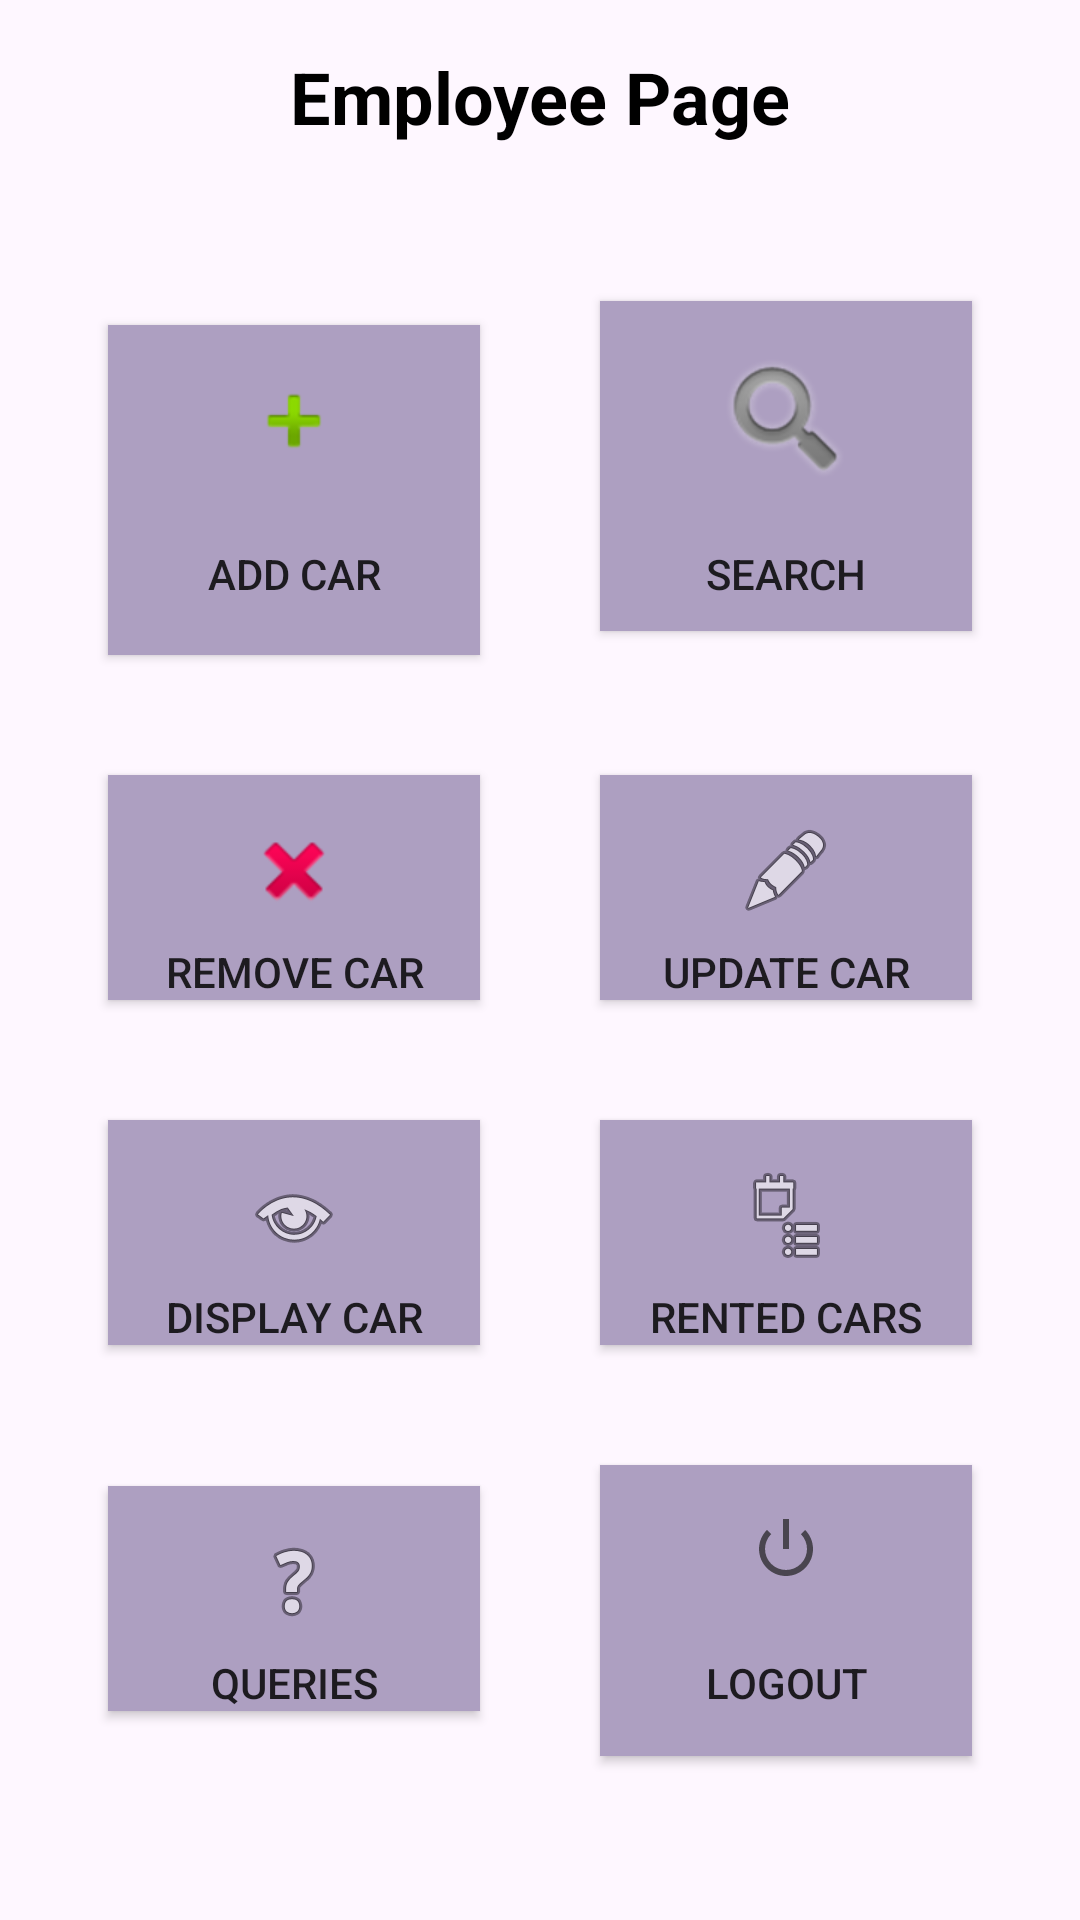

This screen was rendered from an Android layout file. Write that file and the resources it references.
<!-- AndroidManifest.xml: application theme Theme.CARRENTAL -->
<!-- res/layout/activity_main.xml -->
<RelativeLayout xmlns:android="http://schemas.android.com/apk/res/android"
    android:layout_width="match_parent"
    android:layout_height="match_parent"
    android:padding="16dp"
    android:background="@drawable/background_pattern">

    <TextView
        android:id="@+id/tvTitle"
        android:layout_width="wrap_content"
        android:layout_height="wrap_content"
        android:text="Employee Page"
        android:textSize="24sp"
        android:textStyle="bold"
        android:layout_centerHorizontal="true"
        android:layout_marginBottom="16dp"
        android:textColor="#000000"/>

    <GridLayout
        android:id="@+id/gridLayout"
        android:layout_width="match_parent"
        android:layout_height="wrap_content"
        android:layout_below="@id/tvTitle"
        android:rowCount="4"
        android:columnCount="2"
        android:layout_marginTop="16dp"
        android:layout_centerHorizontal="true"
        android:layout_gravity="center">

        <Button
            android:id="@+id/btnAddCar"
            style="@style/ADDSTYLE"
            android:layout_height="110dp"
            android:layout_row="0"
            android:layout_column="0"
            android:onClick="btncliack"
            android:text="Add Car" />

        <Button
            android:id="@+id/btnSearch"
            style="@style/ADDSTYLE"
            android:layout_width="0dp"
            android:layout_height="110dp"
            android:layout_row="0"
            android:layout_column="1"
            android:layout_columnWeight="1"
            android:layout_margin="20dp"
            android:background="@color/Purple"
            android:drawableTop="@android:drawable/ic_search_category_default"
            android:drawablePadding="8dp"
            android:gravity="center"
            android:onClick="btnserche"
            android:paddingTop="16dp"
            android:text="Search" />

        <Button
            android:id="@+id/btnRemoveCar"
            android:layout_width="0dp"
            android:layout_height="wrap_content"
            android:layout_row="1"
            android:layout_column="0"
            android:layout_columnWeight="1"
            android:layout_margin="20dp"
            android:background="@color/Purple"
            android:text="Remove Car"
            android:onClick="btndelete"
            android:drawableTop="@android:drawable/ic_delete"
            android:drawablePadding="8dp"
            android:paddingTop="16dp"
            android:gravity="center"/>

        <Button
            android:id="@+id/btnUpdateCar"
            android:layout_width="0dp"
            android:layout_height="wrap_content"
            android:layout_row="1"
            android:layout_column="1"
            android:layout_columnWeight="1"
            android:layout_margin="20dp"
            android:background="@color/Purple"
            android:text="Update Car"
            android:onClick="btnupdate"
            android:drawableTop="@android:drawable/ic_menu_edit"
            android:drawablePadding="8dp"
            android:paddingTop="16dp"
            android:gravity="center"/>

        <Button
            android:id="@+id/btnDisplayCar"
            android:layout_width="0dp"
            android:layout_height="wrap_content"
            android:layout_row="2"
            android:layout_column="0"
            android:layout_columnWeight="1"
            android:layout_margin="20dp"
            android:background="@color/Purple"
            android:text="Display Car"
            android:onClick="btndisplay"
            android:drawableTop="@android:drawable/ic_menu_view"
            android:drawablePadding="8dp"
            android:paddingTop="16dp"
            android:gravity="center"/>

        <Button
            android:id="@+id/btnRentedCars"
            android:layout_width="0dp"
            android:layout_height="wrap_content"
            android:layout_row="2"
            android:layout_column="1"
            android:layout_columnWeight="1"
            android:layout_margin="20dp"
            android:background="@color/Purple"
            android:text="Rented Cars"
            android:onClick="btnrented"
            android:drawableTop="@android:drawable/ic_menu_agenda"
            android:drawablePadding="8dp"
            android:paddingTop="16dp"
            android:gravity="center"/>

        <Button
            android:id="@+id/btnQueries"
            android:layout_width="0dp"
            android:layout_height="wrap_content"
            android:layout_row="3"
            android:layout_column="0"
            android:layout_columnWeight="1"
            android:layout_margin="20dp"
            android:background="@color/Purple"
            android:drawableTop="@android:drawable/ic_menu_help"
            android:drawablePadding="8dp"
            android:gravity="center"
            android:onClick="btnQueries"
            android:paddingTop="16dp"
            android:text="Queries" />

        <Button
            android:id="@+id/btnLogout"
            android:layout_width="0dp"
            android:layout_height="97dp"
            android:layout_row="3"
            android:layout_column="1"
            android:layout_columnWeight="1"
            android:layout_margin="20dp"
            android:background="@color/Purple"
            android:drawableTop="@android:drawable/ic_lock_power_off"
            android:drawablePadding="8dp"
            android:gravity="center"
            android:onClick="btnLogout"
            android:paddingTop="16dp"
            android:text="Logout" />
    </GridLayout>

</RelativeLayout>
<!-- resources referenced by this layout -->
<resources>
  <color name="Purple">#AD9FC1</color>
  <style name="ADDSTYLE">
          <item name="android:layout_width">0dp</item>
          <item name="android:layout_height">wrap_content</item>
          <item name="android:layout_row">0</item>
          <item name="android:layout_column">0</item>
          <item name="android:layout_columnWeight">1</item>
          <item name="android:layout_margin">20dp</item>
          <item name="android:background">@color/Purple</item>
          <item name="android:drawableTop">@android:drawable/ic_input_add</item>
          <item name="android:drawablePadding">8dp</item>
          <item name="android:gravity">center</item>
          <item name="android:paddingTop">16dp</item>
  
  
      </style>
  <style name="Theme.CARRENTAL" parent="Base.Theme.CARRENTAL" />
  <style name="Base.Theme.CARRENTAL" parent="Theme.Material3.DayNight.NoActionBar">
          
          
      </style>
</resources>
